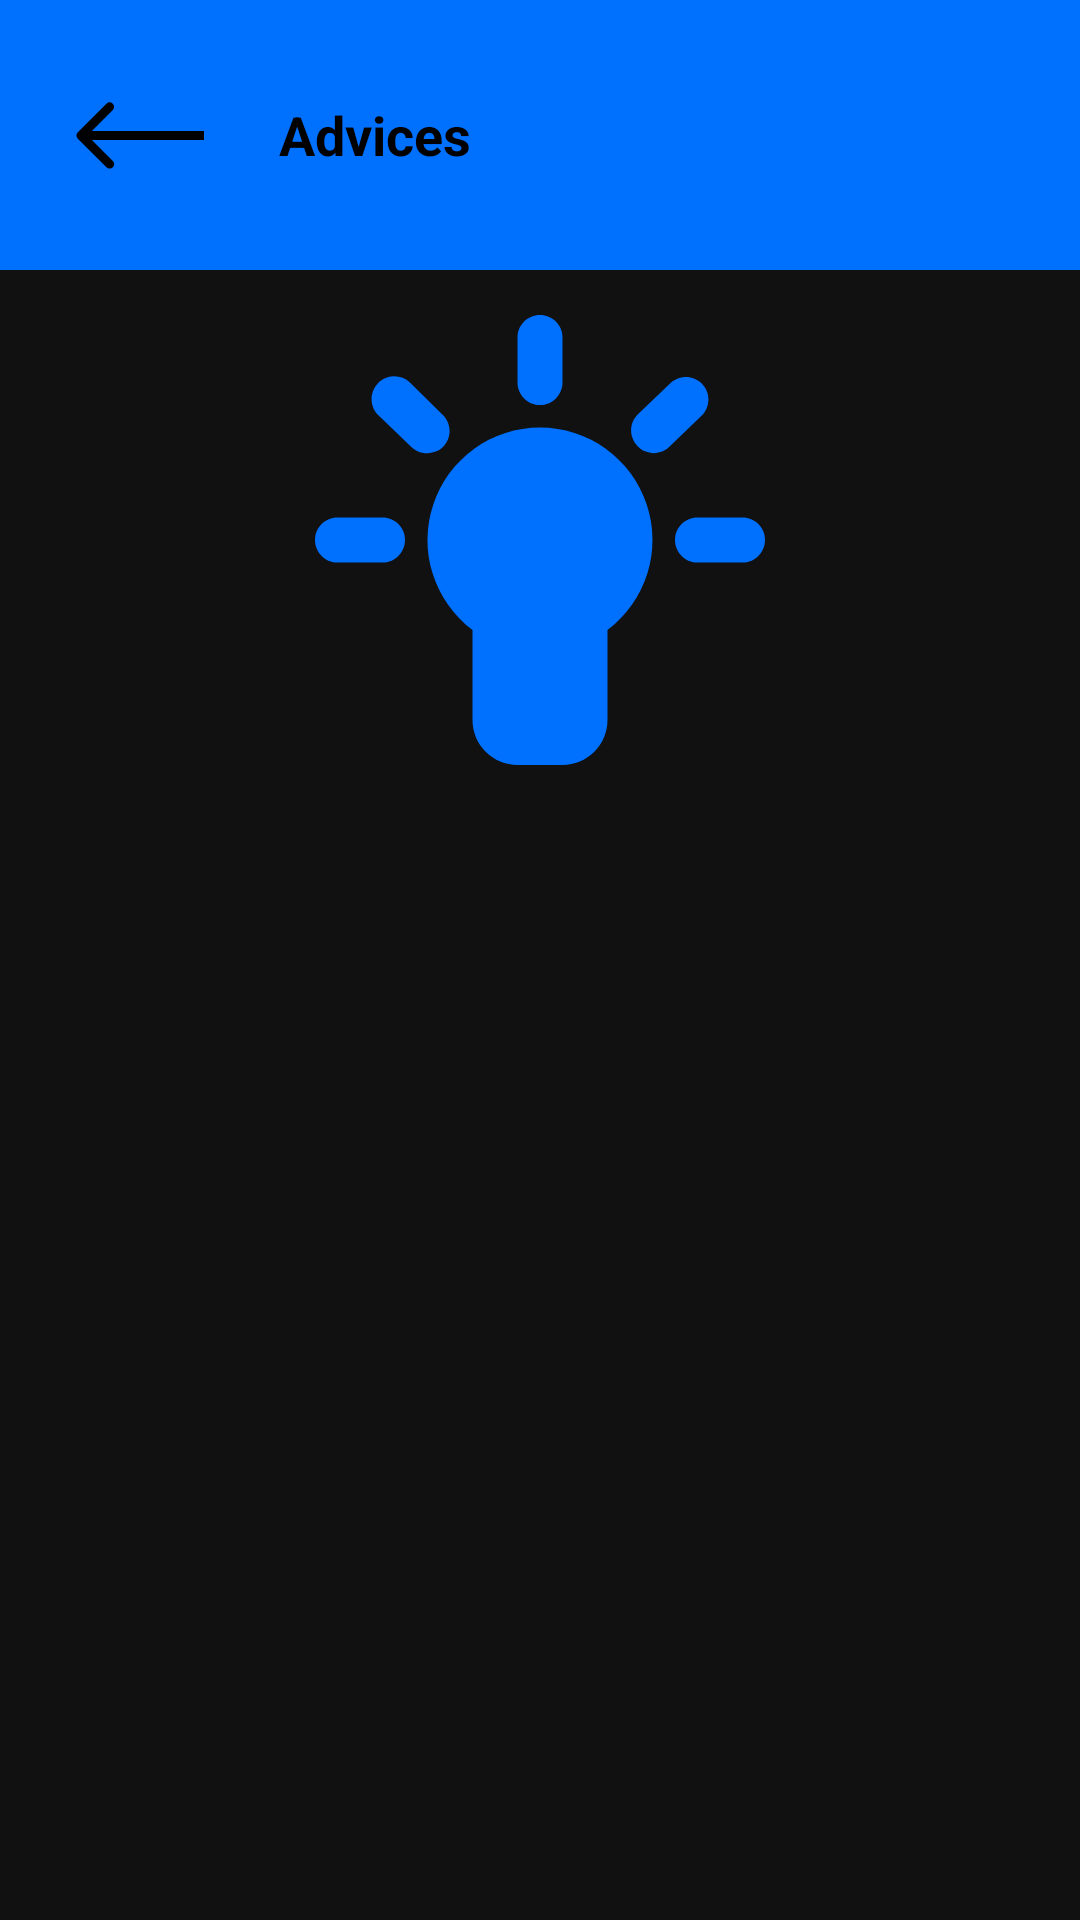

The Android layout XML behind this screen, and the referenced resources:
<!-- AndroidManifest.xml: application theme Theme.MainActivity -->
<!-- res/layout/activity_advices.xml -->
<?xml version="1.0" encoding="utf-8"?>
<LinearLayout xmlns:android="http://schemas.android.com/apk/res/android"
    xmlns:tools="http://schemas.android.com/tools"
    android:layout_width="match_parent"
    android:layout_height="match_parent"
    android:orientation="vertical"
    android:background="#111111"
    tools:context=".activities.AdvicesActivity">

    
    <LinearLayout
        android:layout_width="match_parent"
        android:layout_height="90dp"
        android:background="@color/blue"
        android:gravity="center_vertical"
        android:paddingRight="25dp">

        <ImageView
            android:layout_width="wrap_content"
            android:layout_height="match_parent"
            android:src="@drawable/ic_arrow_left"
            android:paddingHorizontal="25dp"
            android:onClick="goBack"/>

        <TextView
            android:id="@+id/followers_list_title"
            android:layout_width="wrap_content"
            android:layout_height="wrap_content"
            android:text="@string/advices"

            android:textAppearance="@style/your_account"
            android:textStyle="bold"/>
    </LinearLayout>

    <ImageView
        android:layout_width="match_parent"
        android:layout_height="180dp"
        android:src="@drawable/ic_bulb"/>

</LinearLayout>
<!-- resources referenced by this layout -->
<resources>
  <color name="blue">#0070FF</color>
  <!-- drawable ic_arrow_left (drawable) -->
  <vector xmlns:android="http://schemas.android.com/apk/res/android"
      android:width="43dp"
      android:height="23dp"
      android:viewportWidth="43"
      android:viewportHeight="23">
    <path
        android:pathData="M0.9393,10.4306C0.3536,11.0164 0.3536,11.9661 0.9393,12.5519L10.4853,22.0978C11.0711,22.6836 12.0208,22.6836 12.6066,22.0978C13.1924,21.5121 13.1924,20.5623 12.6066,19.9765L4.1213,11.4912L12.6066,3.006C13.1924,2.4202 13.1924,1.4704 12.6066,0.8846C12.0208,0.2989 11.0711,0.2989 10.4853,0.8846L0.9393,10.4306ZM43,9.9912L2,9.9912L2,12.9912L43,12.9912L43,9.9912Z"
        android:fillColor="#000000"/>
  </vector>
  <!-- drawable ic_bulb: vector/xml drawable (drawable, 2952 chars, omitted) -->
  <string name="advices">Advices</string>
  <style name="your_account">
          <item name="android:textSize">
              18sp
          </item>
          <item name="android:textColor">
              #000000
          </item>
      </style>
  <style name="Theme.MainActivity" parent="Theme.MaterialComponents.DayNight.NoActionBar">
          
          <item name="colorPrimary">@color/blue</item>
          <item name="colorPrimaryVariant">@color/blue</item>
          <item name="colorOnPrimary">@color/white</item>
          
          <item name="colorSecondary">@color/teal_200</item>
          <item name="colorSecondaryVariant">@color/teal_700</item>
          <item name="colorOnSecondary">@color/black</item>
          
          <item name="android:statusBarColor" tools:targetApi="l">?attr/colorPrimaryVariant</item>
          
      </style>
  <color name="white">#FFFFFFFF</color>
  <color name="teal_200">#FF03DAC5</color>
  <color name="teal_700">#FF018786</color>
  <color name="black">#FF000000</color>
</resources>
